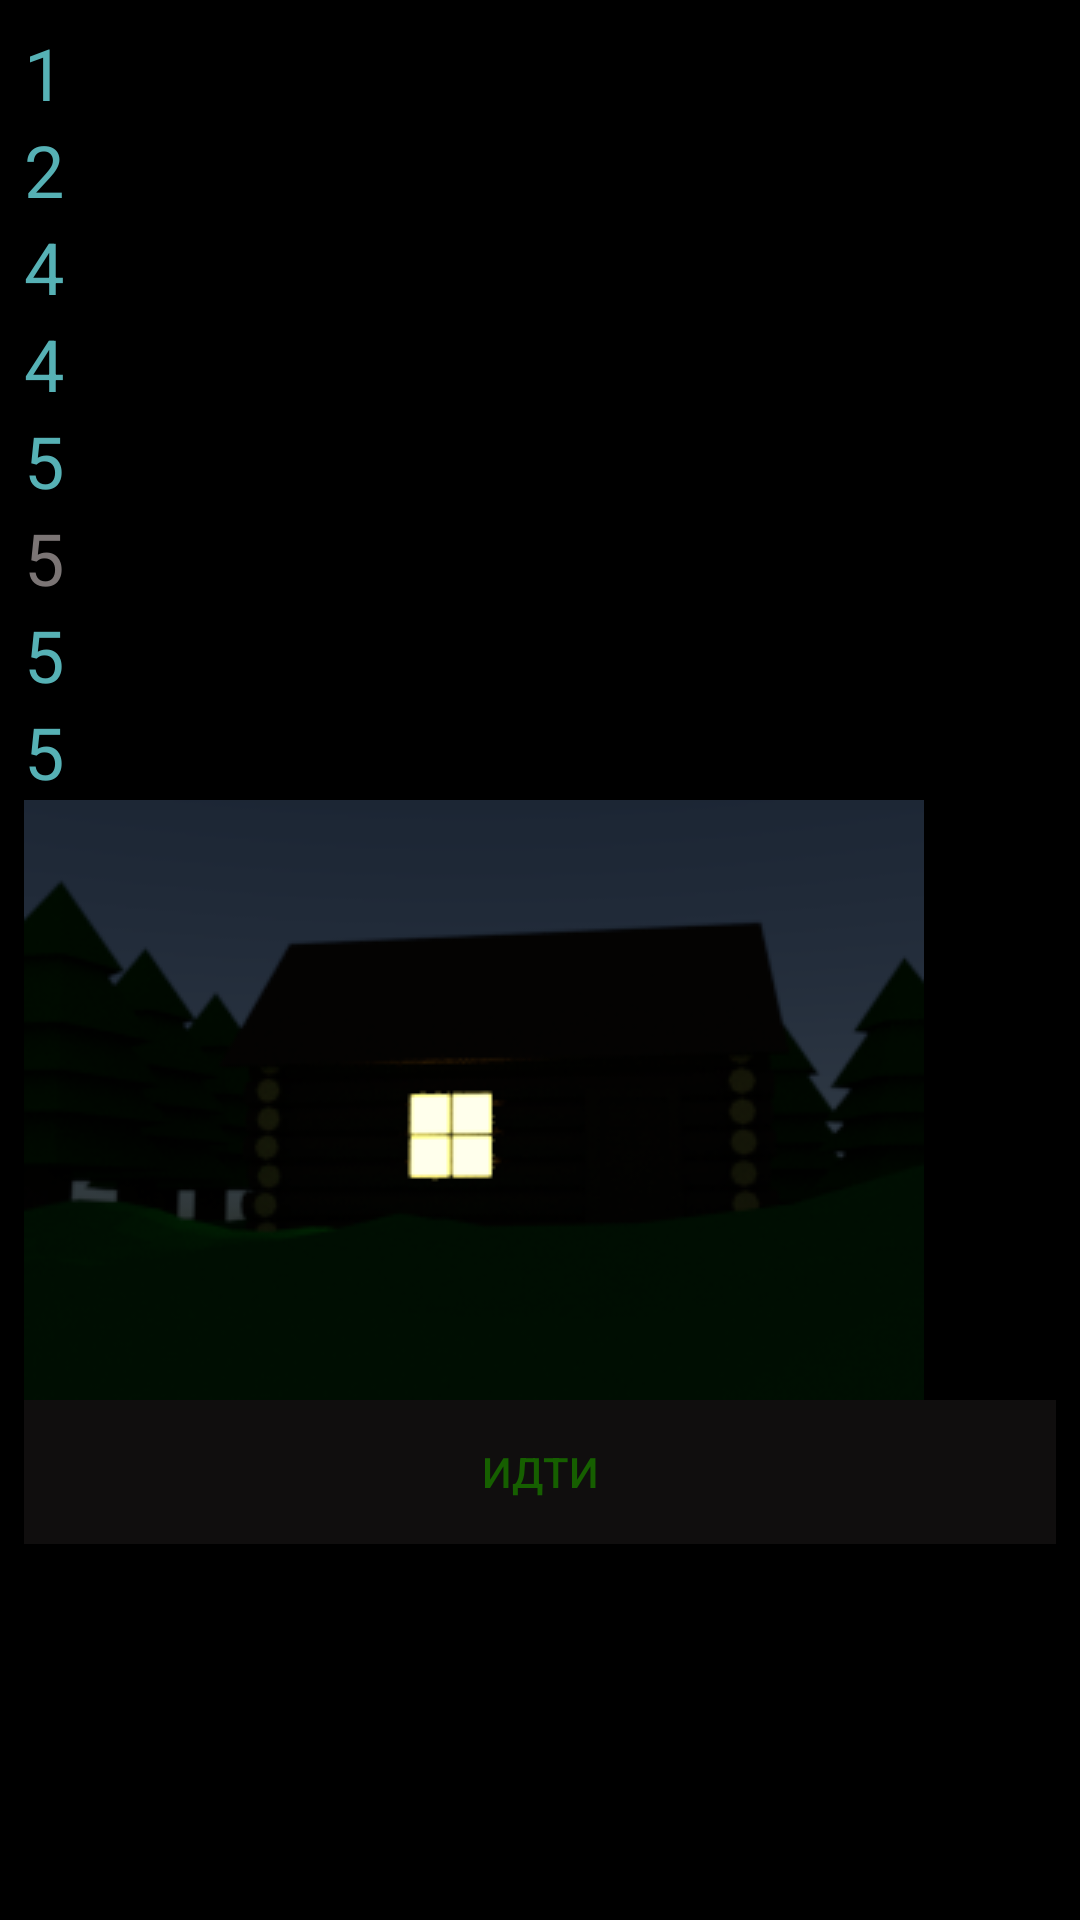

Produce the Android XML layout that renders to this screen, including the resource entries it uses.
<!-- AndroidManifest.xml: application theme AppTheme -->
<!-- res/layout/act_four_keep_going.xml -->
<?xml version="1.0" encoding="utf-8"?>

<LinearLayout xmlns:android="http://schemas.android.com/apk/res/android"
    android:layout_width="match_parent"
    android:layout_height="match_parent"
    android:orientation="vertical"
    android:background="#000000"
    android:padding="8dp">

    <ScrollView
        android:id="@+id/scrollView"
        android:layout_width="match_parent"
        android:layout_height="match_parent">

        <LinearLayout
            android:layout_width="match_parent"
            android:layout_height="match_parent"
            android:orientation="vertical">

            <TextView
                android:id="@+id/textView1"
                android:layout_width="wrap_content"
                android:layout_height="wrap_content"
                android:text="1"
                android:textSize="24dp"
                android:textColor="#56b1b5"/>

            <TextView
                android:id="@+id/textView2"
                android:layout_width="wrap_content"
                android:layout_height="wrap_content"
                android:text="2"
                android:textSize="24dp"
                android:textColor="#56b1b5"/>

            <TextView
                android:id="@+id/textView3"
                android:layout_width="wrap_content"
                android:layout_height="wrap_content"
                android:text="4"
                android:textSize="24dp"
                android:textColor="#56b1b5"/>

            <TextView
                android:id="@+id/textView4"
                android:layout_width="wrap_content"
                android:layout_height="wrap_content"
                android:text="4"
                android:textSize="24dp"
                android:textColor="#56b1b5"/>

            <TextView
                android:id="@+id/textView5"
                android:layout_width="wrap_content"
                android:layout_height="wrap_content"
                android:text="5"
                android:textSize="24dp"
                android:textColor="#56b1b5"/>

            <TextView
                android:id="@+id/textView6"
                android:layout_width="wrap_content"
                android:layout_height="wrap_content"
                android:text="5"
                android:textSize="24dp"
                android:textColor="#7b7575"/>

            <TextView
                android:id="@+id/textView7"
                android:layout_width="wrap_content"
                android:layout_height="wrap_content"
                android:text="5"
                android:textSize="24dp"
                android:textColor="#56b1b5"/>

            <TextView
                android:id="@+id/textView8"
                android:layout_width="wrap_content"
                android:layout_height="wrap_content"
                android:text="5"
                android:textSize="24dp"
                android:textColor="#56b1b5"/>

            <ImageView
                android:id="@+id/imageView9"
                android:layout_width="wrap_content"
                android:layout_height="wrap_content"
                android:background="@drawable/oldwoman_housepng"/>

            <Button
                android:id="@+id/ActFourNextButton"
                android:layout_width="match_parent"
                android:layout_height="wrap_content"
                android:background="#100e0e"
                android:layout_weight="1"
                android:text="Идти"
                android:textColor="#165f00"/>

        </LinearLayout>
    </ScrollView>
</LinearLayout>
<!-- resources referenced by this layout -->
<resources>
  <!-- drawable oldwoman_housepng: png bitmap (drawable, 30976 bytes) -->
  <style name="AppTheme" parent="Theme.AppCompat.Light.NoActionBar">
          
          <item name="colorPrimary">@color/colorPrimary</item>
          <item name="colorPrimaryDark">@color/colorPrimaryDark</item>
          <item name="colorAccent">@color/colorAccent</item>
          <item name="android:windowFullscreen">true</item>
          <item name="android:windowNoTitle">true</item>
          <item name="android:windowContentOverlay">@null</item>
      </style>
  <!-- not gathered from this repository: default colours our renderer supplied (Android Studio template values) -->
  <color name="colorPrimary">#FF6200EE</color>
  <color name="colorPrimaryDark">#FF3700B3</color>
  <color name="colorAccent">#FF03DAC5</color>
</resources>
